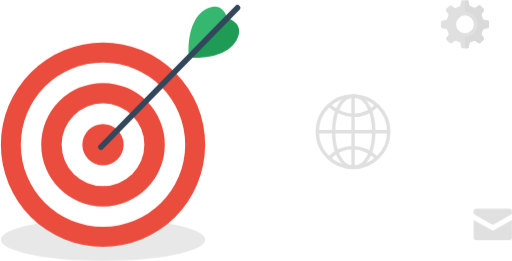
t = 0.00 s
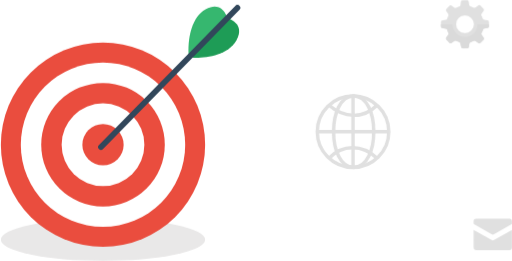
t = 2.50 s
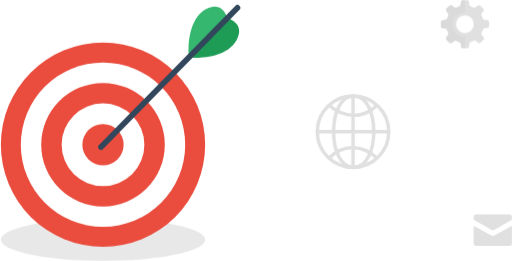
t = 5.00 s
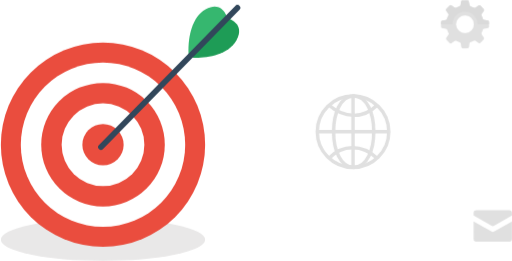
t = 7.50 s

The animated SVG that drew these frames (rendered in a browser with its animation timeline set to each time). Animation: 4 CSS @keyframes rules; one cycle of 10.00 s, repeats indefinitely.

<svg xmlns="http://www.w3.org/2000/svg" viewBox="0 0 448 228">
	<g id="geer-icon1" opacity="0.3">
		<path d="M426.8,17.73h0l-3.08-.53a1.49,1.49,0,0,1-1.19-1,16.76,16.76,0,0,0-1.12-2.69,1.52,1.52,0,0,1,.11-1.59l1.82-2.54a1.37,1.37,0,0,0-.15-1.77l-2.8-2.8a1.34,1.34,0,0,0-1-.41,1.31,1.31,0,0,0-.79.26l-2.56,1.82a1.52,1.52,0,0,1-1.58.11,16.08,16.08,0,0,0-2.8-1.16,1.49,1.49,0,0,1-1.05-1.19l-.51-3.05A1.39,1.39,0,0,0,408.76,0h-3.95a1.37,1.37,0,0,0-1.36,1.15l-.53,3.13a1.5,1.5,0,0,1-1,1.18A16.59,16.59,0,0,0,399.2,6.6a1.52,1.52,0,0,1-1.6-.11l-2.52-1.82a1.38,1.38,0,0,0-.8-.25,1.31,1.31,0,0,0-1,.4h0l-2.81,2.8a1.37,1.37,0,0,0-.14,1.77L392.19,12a1.51,1.51,0,0,1,.11,1.57,16.9,16.9,0,0,0-1.1,2.71,1.51,1.51,0,0,1-1.19,1l-3.05.51a1.37,1.37,0,0,0-1.15,1.36v3.95A1.37,1.37,0,0,0,387,24.49l3.13.54a1.48,1.48,0,0,1,1.18,1,16.7,16.7,0,0,0,1.14,2.69,1.5,1.5,0,0,1-.11,1.59l-1.81,2.52a1.36,1.36,0,0,0,.15,1.76l2.8,2.8a1.36,1.36,0,0,0,1,.41,1.34,1.34,0,0,0,.78-.25l2.59-1.84a1.49,1.49,0,0,1,.88-.28,1.44,1.44,0,0,1,.69.17A16.14,16.14,0,0,0,402,36.7a1.5,1.5,0,0,1,1,1.2l.52,3.08a1.38,1.38,0,0,0,1.36,1.15h4A1.38,1.38,0,0,0,410.21,41l.52-3.09a1.53,1.53,0,0,1,1-1.19,15.66,15.66,0,0,0,2.7-1.12,1.54,1.54,0,0,1,1.59.11l2.54,1.82a1.31,1.31,0,0,0,.8.25,1.37,1.37,0,0,0,1-.4l2.8-2.8a1.39,1.39,0,0,0,.15-1.78l-1.82-2.55a1.51,1.51,0,0,1-.11-1.57,16.62,16.62,0,0,0,1.12-2.7,1.52,1.52,0,0,1,1.19-1.05l3.09-.51A1.38,1.38,0,0,0,427.94,23v-4A1.34,1.34,0,0,0,426.8,17.73ZM406.87,28.8a7.74,7.74,0,1,1,7.74-7.74A7.74,7.74,0,0,1,406.87,28.8Z" fill="#989898"/>
		<path d="M406.87,42.13h2A1.38,1.38,0,0,0,410.21,41l.52-3.09a1.53,1.53,0,0,1,1-1.19,15.66,15.66,0,0,0,2.7-1.12,1.54,1.54,0,0,1,1.59.11l2.54,1.82a1.31,1.31,0,0,0,.8.25,1.37,1.37,0,0,0,1-.4l2.8-2.8a1.39,1.39,0,0,0,.15-1.78l-1.82-2.55a1.51,1.51,0,0,1-.11-1.57,16.62,16.62,0,0,0,1.12-2.7,1.52,1.52,0,0,1,1.19-1.05l3.09-.51A1.38,1.38,0,0,0,427.94,23v-4a1.34,1.34,0,0,0-1.14-1.34h0l-3.08-.53a1.49,1.49,0,0,1-1.19-1,16.76,16.76,0,0,0-1.12-2.69,1.52,1.52,0,0,1,.11-1.59l1.82-2.54a1.37,1.37,0,0,0-.15-1.77l-2.8-2.8a1.34,1.34,0,0,0-1-.41,1.31,1.31,0,0,0-.79.26l-2.56,1.82a1.52,1.52,0,0,1-1.58.11,16.08,16.08,0,0,0-2.8-1.16,1.49,1.49,0,0,1-1.05-1.19l-.51-3.05A1.39,1.39,0,0,0,408.76,0h-1.89V10.06a11,11,0,0,1,0,22Z" fill="#868686"/>
	</g>
	<g id="net-icon" opacity="0.3">
		<circle cx="308.87" cy="114.99" r="31.29" fill="none" stroke="#989898" stroke-miterlimit="10" stroke-width="3"/>
		<line x1="308.87" y1="146.28" x2="308.87" y2="83.7" fill="none" stroke="#989898" stroke-miterlimit="10" stroke-width="3"/>
		<line x1="277.58" y1="114.99" x2="340.16" y2="114.99" fill="none" stroke="#989898" stroke-miterlimit="10" stroke-width="3"/>
		<path d="M309.44,146.28c23.42,0,23.42-62.58,0-62.58S286,146.28,309.44,146.28Z" fill="none" stroke="#989898" stroke-miterlimit="10" stroke-width="3"/>
		<path d="M287.86,91.8c13.18,11.55,30.17,12.13,42,0" fill="none" stroke="#989898" stroke-miterlimit="10" stroke-width="3"/>
		<path d="M329.88,138.18c-13-12.15-30.18-12.13-42,0" fill="none" stroke="#989898" stroke-miterlimit="10" stroke-width="3"/>
	</g>
	<g id="mail-icon" opacity="0.3">
		<path d="M414.4,202.28v15.31a2.41,2.41,0,0,0,2.41,2.41h28.78a2.41,2.41,0,0,0,2.41-2.41V202.28l-15.71,8.82a2.21,2.21,0,0,1-2.17,0Z" fill="#989898"/>
		<path d="M448,197.11v-2.19a2.41,2.41,0,0,0-2.41-2.42H416.81a2.41,2.41,0,0,0-2.41,2.42v2.19l15.7,8.94a2.21,2.21,0,0,0,2.2,0Z" fill="#989898"/>
	</g>
	<g>
		<ellipse cx="90.13" cy="209.54" rx="89.37" ry="18.46" fill="#e9e8e8"/>
		<g>
			<circle cx="90.13" cy="126.43" r="89.37" fill="#ea4d3e"/>
			<circle cx="90.13" cy="126.43" r="71.92" fill="#fff"/>
			<circle cx="90.13" cy="126.43" r="54.06" fill="#ea4d3e"/>
			<circle cx="90.13" cy="126.43" r="36.2" fill="#fff"/>
			<circle cx="90.13" cy="126.43" r="18.06" fill="#ea4d3e"/>
		</g>
		<g id="arrow-p7">
			<path d="M165.3,49.92c-1.28-8.46-.42-33.78,14.61-42.09s19,7.78,19,7.78Z" fill="#36b76f"/>
			<path d="M165.3,49.92c8.46,1.28,33.28.11,41.6-14.92s-8-19.39-8-19.39Z" fill="#1e9c56"/>
			<line x1="88.35" y1="128.39" x2="207.78" y2="6.6" fill="none" stroke="#32475b" stroke-linecap="round" stroke-miterlimit="10" stroke-width="5"/>
		</g>
	</g>
	<style>
		#geer-icon1 {
			-webkit-transform-origin: 406.87px 21.06px;
			    -ms-transform-origin: 406.87px 21.06px;
			        transform-origin: 406.87px 21.06px;
			-webkit-transform: rotate(-360deg);
			    -ms-transform: rotate(-360deg);
			        transform: rotate(-360deg);
			-webkit-animation: rotateGear 10s linear 0s infinite;
			        animation: rotateGear 10s linear 0s infinite;
		}

		#mail-icon {
			-webkit-transform: translate(0px, -10px);
			    -ms-transform: translate(0px, -10px);
			        transform: translate(0px, -10px);
			-webkit-animation: moveIcon 2s ease-in-out 0s infinite alternate;
			        animation: moveIcon 2s ease-in-out 0s infinite alternate;
		}

		@-webkit-keyframes rotateGear {
			to {
				-webkit-transform: rotate(0deg);
				        transform: rotate(0deg);
			}
		}

		@keyframes rotateGear {
			to {
				-webkit-transform: rotate(0deg);
				        transform: rotate(0deg);
			}
		}

		@-webkit-keyframes moveIcon {
			to {
				-webkit-transform: translate(0px, 0px);
				        transform: translate(0px, 0px);
			}
		}

		@keyframes moveIcon {
			to {
				-webkit-transform: translate(0px, 0px);
				        transform: translate(0px, 0px);
			}
		}
	</style>
</svg>
